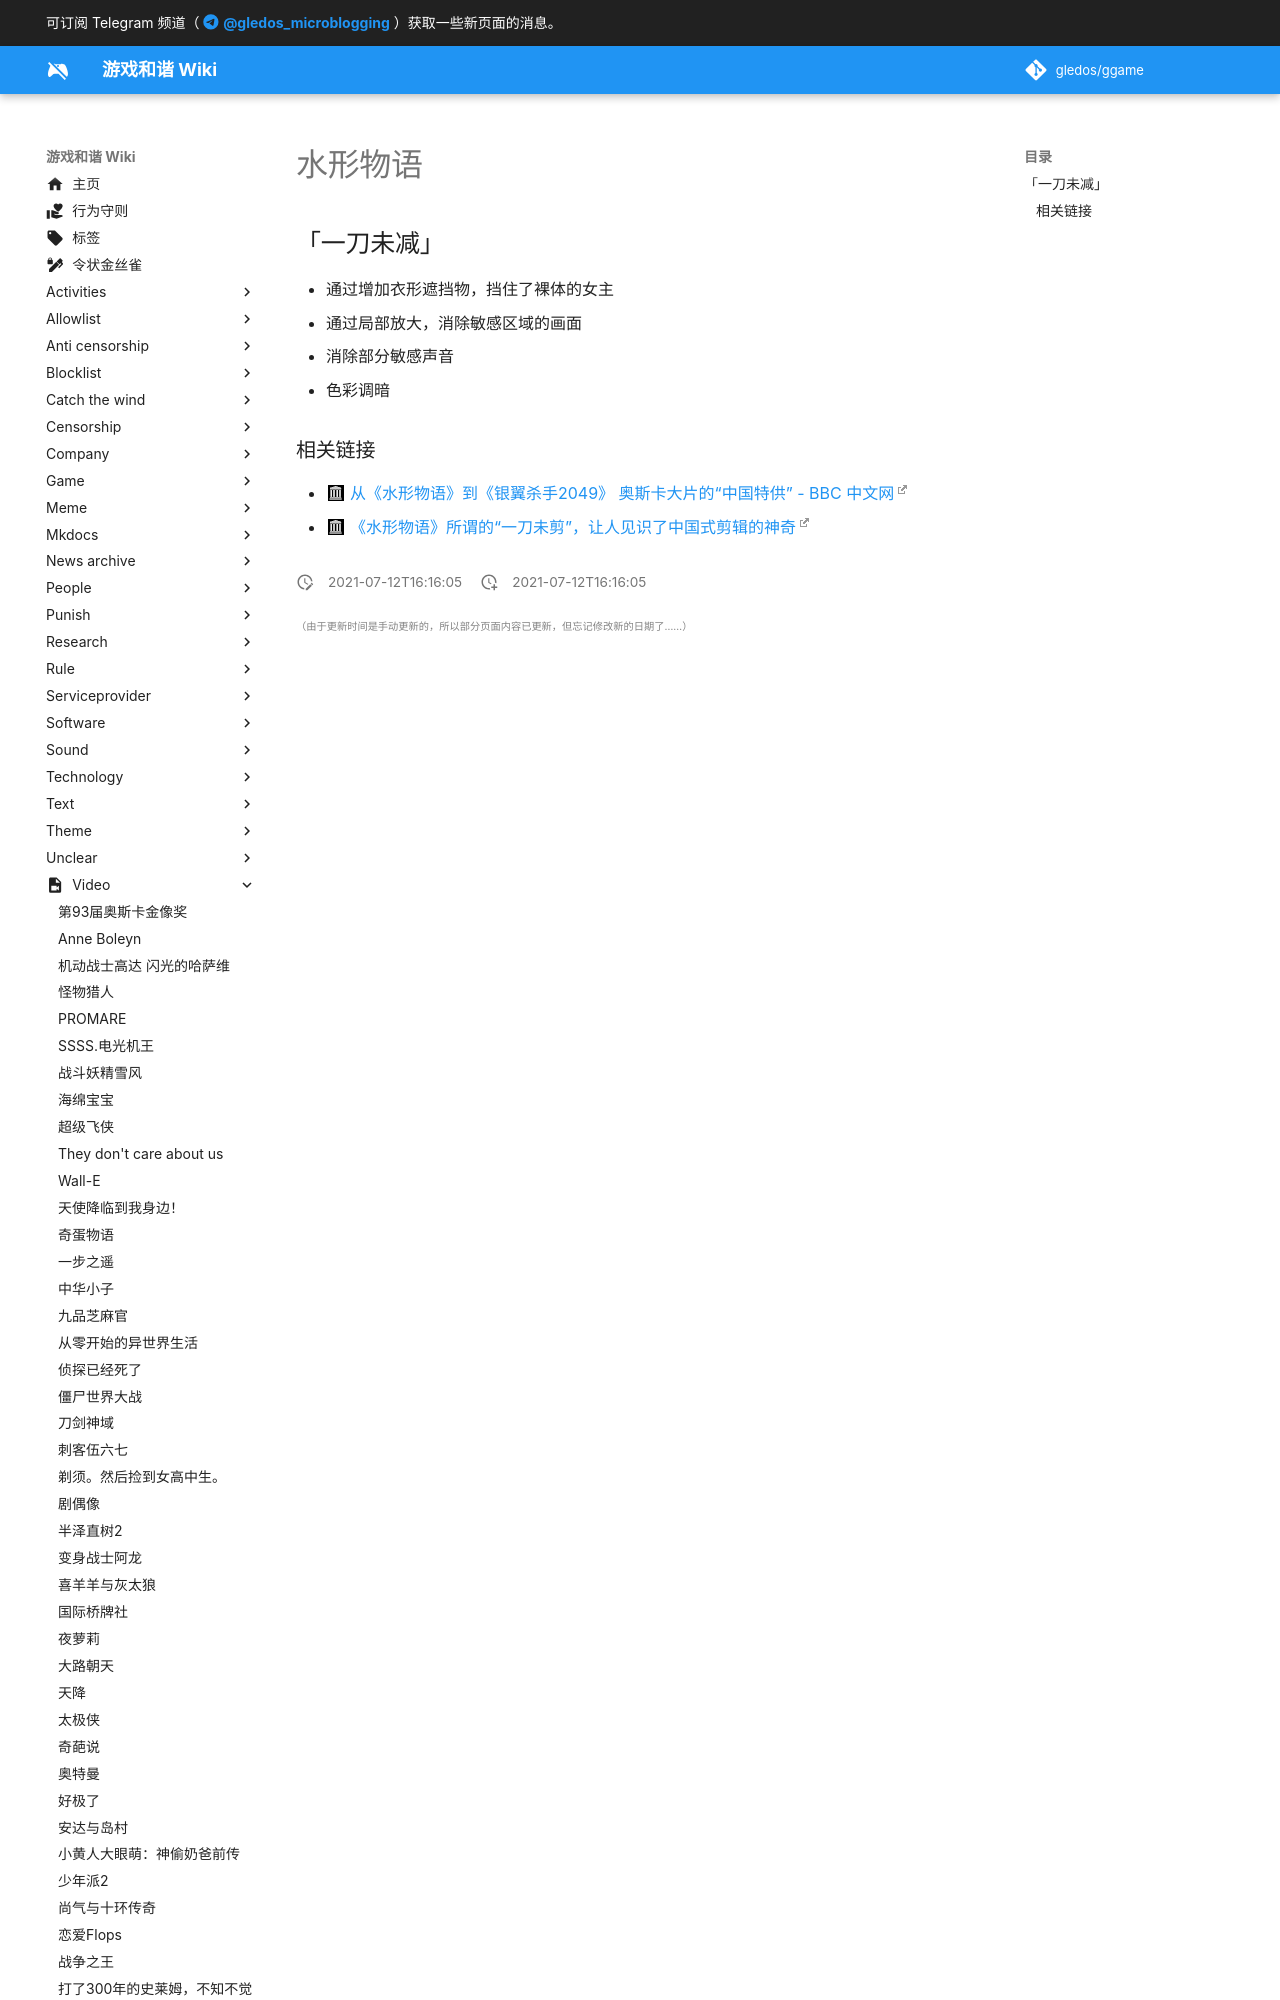

repository: gledos/ggame · page: video/水形物语.html · generator: mkdocs

---
title: 水形物语
description:
published: true
date: "2021-07-12T16:16:05"
特殊标签标记: #无标签
editor: markdown
dateCreated: "2021-07-12T16:16:05"
---

## 「一刀未减」

+ 通过增加衣形遮挡物，挡住了裸体的女主
+ 通过局部放大，消除敏感区域的画面
+ 消除部分敏感声音
+ 色彩调暗
